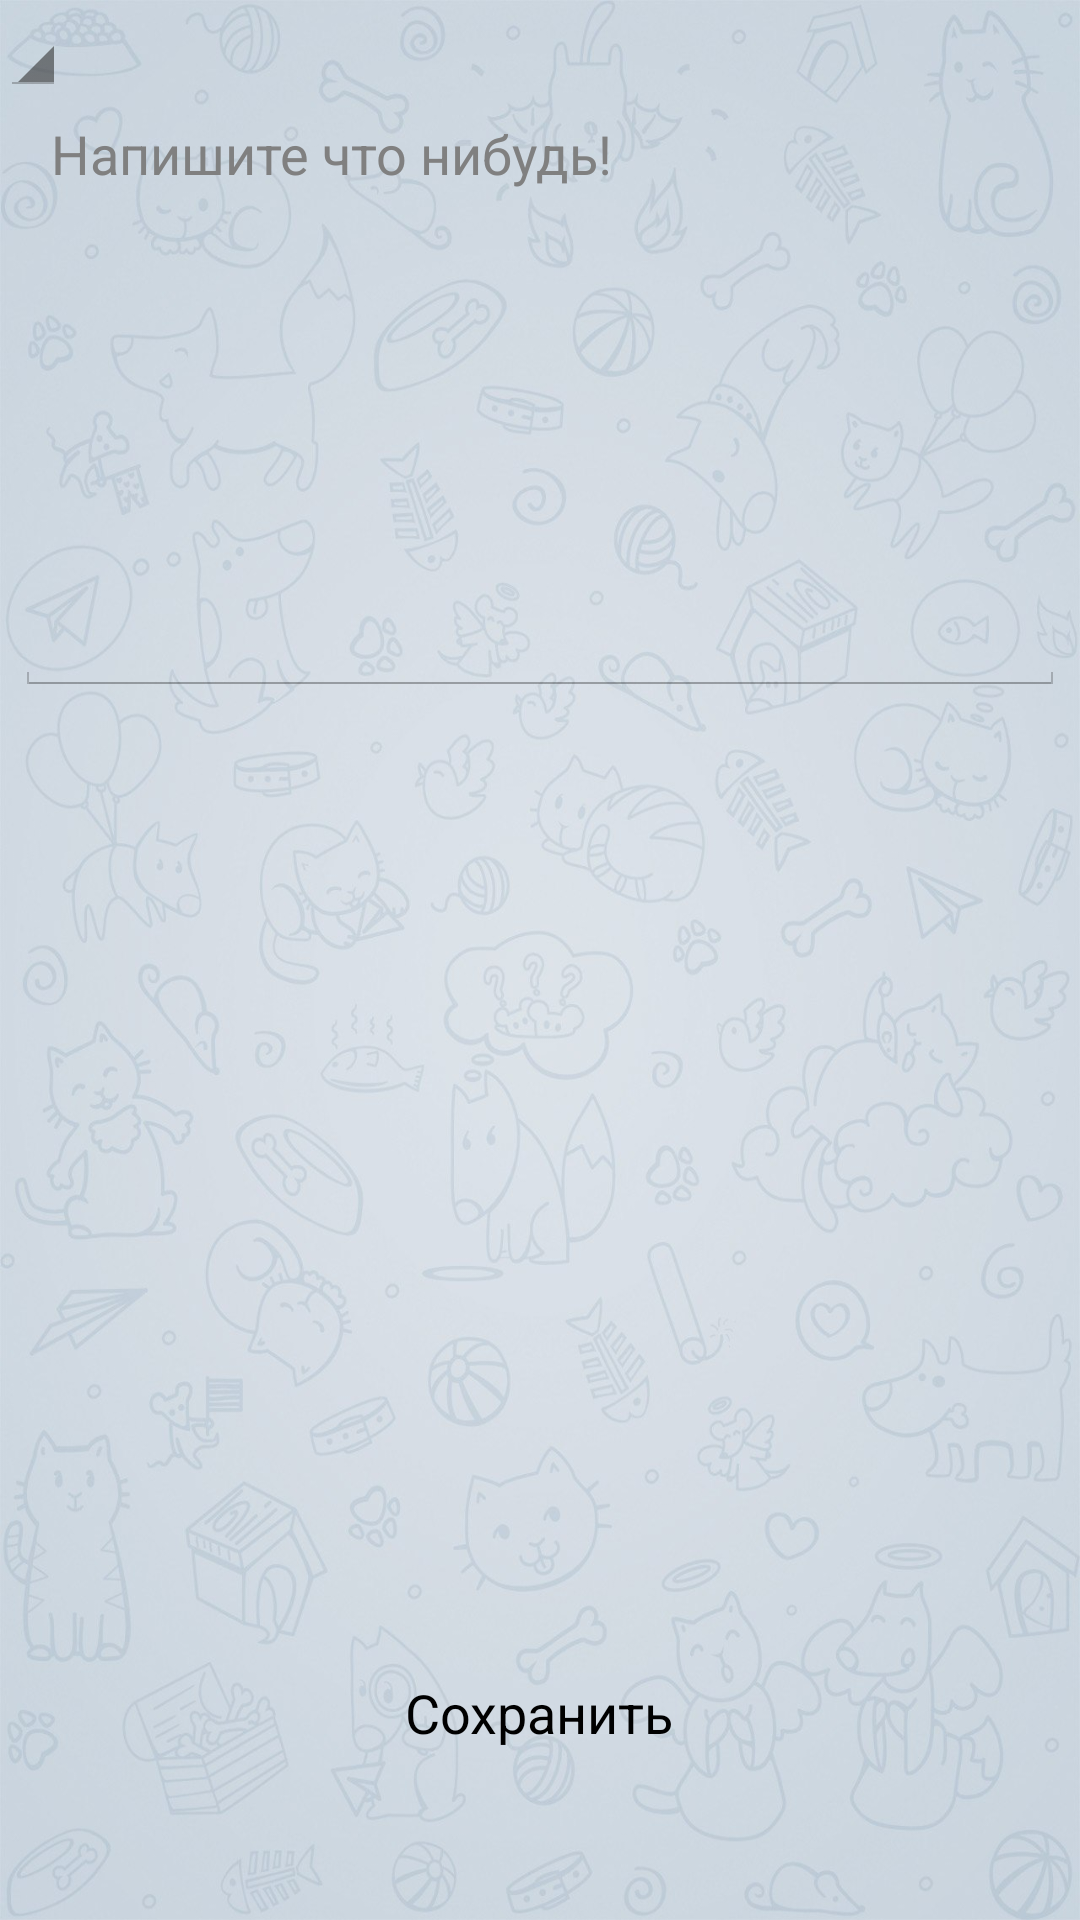

Android layout source for this screen:
<!-- AndroidManifest.xml: application theme AppBaseTheme -->
<!-- res/layout/act_new_task.xml -->
<?xml version="1.0" encoding="utf-8"?>
<RelativeLayout xmlns:android="http://schemas.android.com/apk/res/android"
    android:layout_width="match_parent"
    android:layout_height="match_parent" >

    <Spinner
        android:id="@+id/tasksStudiesSpinner"
        android:layout_width="wrap_content"
        android:layout_height="wrap_content"
        android:layout_alignParentLeft="true"
        android:layout_alignParentTop="true" />

    <EditText
        android:id="@+id/tasksEditText"
        android:layout_width="fill_parent"
        android:layout_height="200dp"
        android:layout_alignParentLeft="true"
        android:layout_below="@id/tasksStudiesSpinner"
        android:layout_marginLeft="5dp"
        android:layout_marginRight="5dp"
        android:ems="10"
        android:gravity="top"
        android:hint="@string/actTasksWriteSomething" />

    <Button
        android:id="@+id/tasksSaveButton"
        android:layout_width="wrap_content"
        android:layout_height="wrap_content"
        android:layout_alignParentBottom="true"
        android:layout_centerHorizontal="true"
        android:layout_marginBottom="45dp"
        android:background="@android:color/transparent"
        android:drawableTop="@drawable/save_task"
        android:onClick="onClick"
        android:text="@string/write" />

    <TextView
        android:id="@+id/tasksDateView"
        android:layout_width="70dp"
        android:layout_height="70dp"
        android:layout_alignTop="@+id/tasksTimeView"
        android:layout_toRightOf="@+id/tasksSaveButton"
        android:clickable="true"
        android:gravity="center"
        android:onClick="onClick" />

    <TextView
        android:id="@+id/tasksTimeView"
        android:layout_width="70dp"
        android:layout_height="70dp"
        android:layout_above="@+id/tasksSaveButton"
        android:layout_marginBottom="20dp"
        android:layout_toLeftOf="@+id/tasksSaveButton"
        android:clickable="true"
        android:gravity="center"
        android:onClick="onClick" />

</RelativeLayout>
<!-- resources referenced by this layout -->
<resources>
  <string name="actTasksWriteSomething">Напишите что нибудь!</string>
  <string name="write">Сохранить</string>
  <style name="AppBaseTheme" parent="android:Theme.Holo.Light.DarkActionBar">
          <item name="android:windowBackground">@drawable/main_background</item>
      </style>
  <!-- drawable main_background: jpg bitmap (drawable-hdpi, 162322 bytes) -->
</resources>
